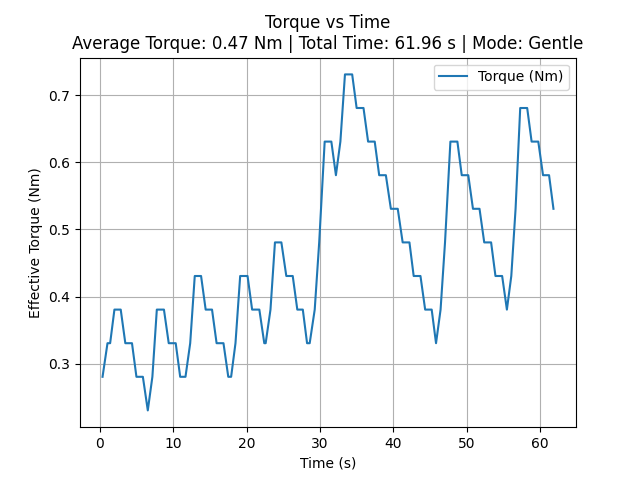

Values plotted in this chart, from the file beside it:
time_sec, torque_Nm
0.381, 0.2807
1.055, 0.3307
1.226, 0.3307
1.415, 0.3307
1.999, 0.3807
2.17, 0.3807
2.326, 0.3807
2.497, 0.3807
2.685, 0.3807
2.857, 0.3807
3.483, 0.3307
3.67, 0.3307
3.858, 0.3307
4.046, 0.3307
4.203, 0.3307
4.391, 0.3307
4.996, 0.2807
5.2, 0.2807
5.356, 0.2807
5.513, 0.2807
5.702, 0.2807
5.874, 0.2807
6.545, 0.2307
7.169, 0.2807
7.774, 0.3807
7.963, 0.3807
8.211, 0.3807
8.385, 0.3807
8.572, 0.3807
8.744, 0.3807
9.396, 0.3307
9.582, 0.3307
9.77, 0.3307
9.957, 0.3307
10.16, 0.3307
10.35, 0.3307
10.95, 0.2807
11.14, 0.2807
11.32, 0.2807
11.5, 0.2807
11.68, 0.2807
12.32, 0.3307
12.94, 0.4307
13.13, 0.4307
13.3, 0.4307
13.46, 0.4307
13.63, 0.4307
13.8, 0.4307
14.43, 0.3807
14.58, 0.3807
14.76, 0.3807
14.93, 0.3807
15.12, 0.3807
15.29, 0.3807
15.92, 0.3307
16.12, 0.3307
16.31, 0.3307
16.48, 0.3307
16.66, 0.3307
16.85, 0.3307
... 153 more rows
